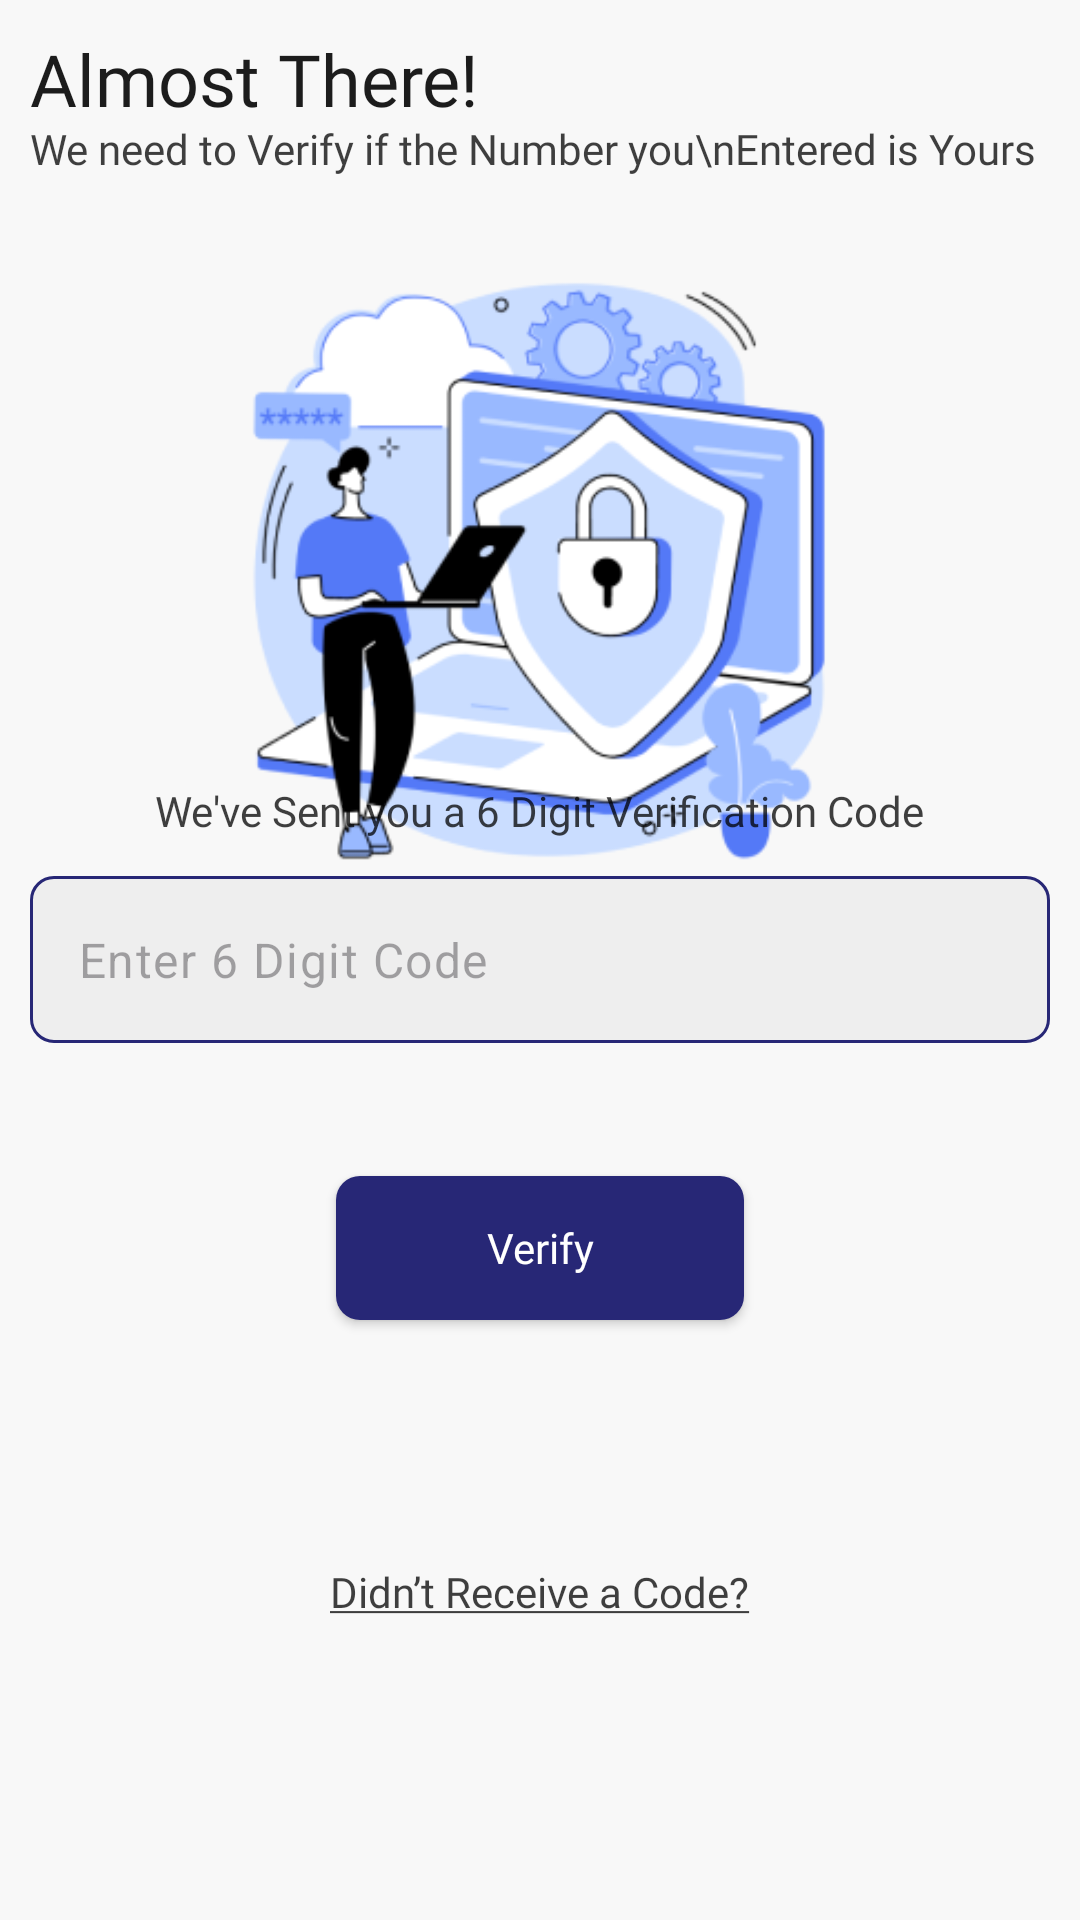

Write the Android layout XML for this screen, with the resource values it uses.
<!-- AndroidManifest.xml: application theme Theme.Ecummerce -->
<!-- res/layout/activity_verify_code_sent.xml -->
<?xml version="1.0" encoding="utf-8"?>
<layout xmlns:android="http://schemas.android.com/apk/res/android"
    xmlns:app="http://schemas.android.com/apk/res-auto"
    xmlns:tools="http://schemas.android.com/tools">
    <androidx.constraintlayout.widget.ConstraintLayout
        android:id="@+id/main"
        android:layout_width="match_parent"
        android:layout_height="match_parent"
        tools:context=".verify_code_sent">

        <FrameLayout
            android:background="@color/bg_color"
            android:layout_width="match_parent"
            android:layout_height="match_parent"
            app:layout_constraintBottom_toBottomOf="parent"
            app:layout_constraintEnd_toEndOf="parent"
            app:layout_constraintHorizontal_bias="0.5"
            app:layout_constraintStart_toStartOf="parent"
            app:layout_constraintTop_toTopOf="parent"
            app:layout_constraintVertical_bias="0.5">


            <LinearLayout
                android:layout_gravity="center"
                android:padding="10dp"
                android:layout_width="match_parent"
                android:layout_height="wrap_content"
                android:orientation="horizontal">

                <com.google.android.material.textfield.TextInputLayout
                    android:layout_weight="1"
                    style="@style/no_hint_txt_input"
                    android:layout_width="0dp"
                    app:boxBackgroundColor="#EEEEEE"
                    android:layout_height="wrap_content">

                    <com.google.android.material.textfield.TextInputEditText
                        android:layout_width="match_parent"
                        android:layout_height="wrap_content"
                        android:id="@+id/code"
                        android:hint="Enter 6 Digit Code"
                        android:inputType="phone"
                        android:maxLength="6" />
                </com.google.android.material.textfield.TextInputLayout>


            </LinearLayout>

            <ImageView
                android:layout_gravity="center|top"
                android:layout_marginTop="90dp"
                android:id="@+id/imageView"
                android:layout_width="200dp"
                android:layout_height="200dp"
                android:src="@drawable/verify" />

            <TextView
                android:layout_marginTop="10dp"
                android:layout_marginLeft="10dp"
                style="@style/bold_txt_style"
                android:layout_width="wrap_content"
                android:layout_height="wrap_content"
                android:text="Almost There!" />

            <TextView
                android:layout_marginTop="40dp"
                android:layout_marginLeft="10dp"
                style="@style/regular_txt_style"
                android:layout_width="wrap_content"

                android:layout_height="wrap_content"
                android:text="We need to Verify if the Number you\nEntered is Yours" />

            <TextView
                android:layout_gravity="center"
                android:layout_marginTop="-50dp"
                style="@style/regular_txt_style"
                android:layout_width="wrap_content"
                android:layout_height="wrap_content"
                android:text="We've Sent you a 6 Digit Verification Code" />


            <androidx.appcompat.widget.AppCompatButton
                android:fontFamily="@font/montserrat_semibold"
                android:id="@+id/button"
                android:textColor="@color/white"
                android:background="@drawable/btn_style"
                android:textAllCaps="false"
                android:layout_gravity="bottom|center"
                android:layout_width="wrap_content"
                android:paddingRight="50dp"
                android:paddingLeft="50dp"
                android:layout_height="wrap_content"
                android:layout_marginBottom="200dp"
                android:text="Verify" />

            <TextView
                android:layout_gravity="center|bottom"
                android:layout_marginBottom="100dp"
                style="@style/regular_txt_style"
                android:layout_width="wrap_content"
                android:layout_height="wrap_content"
                android:text="@string/code" />

        </FrameLayout>

    </androidx.constraintlayout.widget.ConstraintLayout>
</layout>
<!-- resources referenced by this layout -->
<resources>
  <color name="bg_color">#F8F8F8</color>
  <color name="white">#FFFFFFFF</color>
  <!-- drawable btn_style (drawable) -->
  <?xml version="1.0" encoding="utf-8"?>
  <shape android:shape="rectangle" xmlns:android="http://schemas.android.com/apk/res/android">
      <solid android:color="@color/strokeColor"/>
      <corners android:radius="8dp"/>
  </shape>
  <!-- drawable verify: png bitmap (drawable, 44254 bytes) -->
  <string name="code"><u>Didn’t Receive a Code?</u></string>
  <style name="bold_txt_style">
          <item name="fontFamily">@font/montserrat_semibold</item>
          <item name="android:textSize">24sp</item>
          <item name="android:textColor">@color/black</item>
      </style>
  <style name="no_hint_txt_input">
          <item name="boxStrokeColor">@color/txt_input</item>
          <item name="cursorColor">@color/black</item>
          <item name="hintEnabled">false</item>
         <item name="boxCornerRadiusBottomEnd">8dp</item>
          <item name="boxCornerRadiusBottomStart">8dp</item>
          <item name="boxCornerRadiusTopEnd">8dp</item>
          <item name="boxCornerRadiusTopStart">8dp</item>
          <item name="android:fontFamily">@font/montserrat</item>
  
      </style>
  <style name="regular_txt_style">
          <item name="fontFamily">@font/montserrat</item>
          <item name="android:textSize">14sp</item>
          <item name="android:textColor">@color/transparent_black</item>
      </style>
  <style name="Theme.Ecummerce" parent="Base.Theme.Ecummerce" />
  <color name="strokeColor">#272776</color>
  <color name="black">#1C1C1C</color>
  <color name="transparent_black">#BF000000</color>
  <style name="Base.Theme.Ecummerce" parent="Theme.Material3.DayNight.NoActionBar">
          
          <item name="android:windowTranslucentStatus">true</item>
          
      </style>
</resources>
